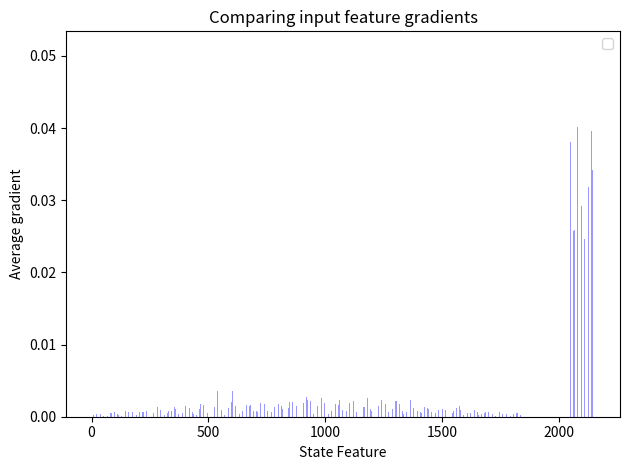

Here is the Python script that generated this plot:

"""
Bar chart demo with pairs of bars grouped for easy comparison.
"""
import numpy as np
import matplotlib.pyplot as plt

bar_width = 0.35

opacity = 0.4

grad = [5.03135307e-05, 6.47660927e-05, 7.41712574e-05, 1.29866705e-04,
        1.02054844e-04, 2.64636794e-04, 1.57075832e-04, 1.51829809e-04,
        2.21458045e-04, 1.87910948e-04, 3.28828028e-04, 1.52829947e-04,
        3.02913832e-04, 2.18498957e-04, 4.21374134e-04, 2.32467442e-04,
        2.37079454e-04, 3.01984837e-04, 2.75313214e-04, 4.48193343e-04,
        1.94639899e-04, 4.00465360e-04, 2.98457831e-04, 3.61855899e-04,
        3.26580164e-04, 4.85600234e-04, 3.86712200e-04, 4.90431441e-04,
        4.43076744e-04, 4.98622307e-04, 4.39870957e-04, 3.92978021e-04,
        3.37668956e-04, 2.37854052e-04, 5.52047975e-04, 3.06604197e-04,
        3.59102996e-04, 2.86201481e-04, 3.19773186e-04, 2.17580629e-04,
        2.87054747e-04, 2.46886077e-04, 4.14642447e-04, 2.42503214e-04,
        1.83485710e-04, 2.52723956e-04, 1.52301553e-04, 2.14733038e-04,
        1.23077625e-04, 1.34164875e-04, 1.71625899e-04, 1.45229569e-04,
        1.22944257e-04, 1.30843546e-04, 1.01989652e-04, 9.32480689e-05,
        5.51333433e-05, 5.81963795e-05, 0.00000000e+00, 0.00000000e+00,
        0.00000000e+00, 0.00000000e+00, 0.00000000e+00, 0.00000000e+00,
        6.75593910e-05, 1.44369405e-04, 1.02383230e-04, 2.37957036e-04,
        1.40205928e-04, 4.58294526e-04, 2.61517707e-04, 4.67745616e-04,
        3.58355785e-04, 4.10559122e-04, 4.62083146e-04, 3.24413792e-04,
        6.29544724e-04, 3.74127732e-04, 8.02120543e-04, 3.42638494e-04,
        3.74004070e-04, 4.61074989e-04, 3.71420698e-04, 5.43330389e-04,
        4.33768786e-04, 5.66513569e-04, 4.90500126e-04, 6.55008596e-04,
        5.63739042e-04, 6.71800342e-04, 5.44332142e-04, 8.21111782e-04,
        4.59162140e-04, 9.45865293e-04, 4.00425255e-04, 1.00537075e-03,
        3.53180396e-04, 8.11702397e-04, 6.55541953e-04, 4.77877562e-04,
        3.79227538e-04, 6.90260029e-04, 3.48250556e-04, 3.56996170e-04,
        2.60485016e-04, 4.34968242e-04, 4.00189019e-04, 3.79668199e-04,
        1.89426020e-04, 6.17814250e-04, 2.34497726e-04, 4.39678755e-04,
        1.53950255e-04, 2.56937463e-04, 1.38205141e-04, 1.75248482e-04,
        1.49486252e-04, 1.79760857e-04, 9.34284399e-05, 1.34238551e-04,
        5.96645186e-05, 8.56178158e-05, 0.00000000e+00, 0.00000000e+00,
        0.00000000e+00, 0.00000000e+00, 0.00000000e+00, 0.00000000e+00,
        1.27146908e-04, 1.64541154e-04, 3.06247326e-04, 2.10445010e-04,
        2.42330076e-04, 4.04501276e-04, 3.81989550e-04, 4.30057116e-04,
        3.11700453e-04, 4.08344960e-04, 4.24978673e-04, 4.32685745e-04,
        7.42457283e-04, 4.77686001e-04, 8.70647957e-04, 4.77994035e-04,
        6.80478581e-04, 7.52015912e-04, 5.03477408e-04, 8.95925157e-04,
        6.74088020e-04, 1.21017161e-03, 8.06834607e-04, 1.15295034e-03,
        8.07914243e-04, 8.51205084e-04, 7.01877114e-04, 1.04905001e-03,
        6.39547186e-04, 1.02469174e-03, 6.24740031e-04, 1.22068590e-03,
        7.03969214e-04, 1.03041518e-03, 7.04589125e-04, 7.60603871e-04,
        5.65064605e-04, 7.62628217e-04, 4.74902248e-04, 7.48403487e-04,
        4.29228181e-04, 7.38398114e-04, 5.46797994e-04, 8.17203720e-04,
        3.64310254e-04, 9.77156218e-04, 2.62053334e-04, 6.74248498e-04,
        3.00537533e-04, 4.14713519e-04, 2.92208802e-04, 3.59823141e-04,
        2.19263398e-04, 3.16277903e-04, 1.39482538e-04, 2.51938502e-04,
        1.05816594e-04, 1.40300850e-04, 0.00000000e+00, 0.00000000e+00,
        0.00000000e+00, 0.00000000e+00, 0.00000000e+00, 0.00000000e+00,
        1.76870904e-04, 1.85387951e-04, 2.03178162e-04, 2.07505494e-04,
        2.35257350e-04, 4.60588344e-04, 5.25613897e-04, 5.69058757e-04,
        6.04391855e-04, 5.08190249e-04, 6.54524658e-04, 4.05048544e-04,
        8.22554575e-04, 7.10587832e-04, 8.22079717e-04, 7.30847009e-04,
        8.18301516e-04, 8.90178664e-04, 6.53857889e-04, 8.32655409e-04,
        6.26342196e-04, 1.38662616e-03, 6.10829389e-04, 1.38156954e-03,
        7.18017574e-04, 1.00955740e-03, 6.75751478e-04, 1.14532048e-03,
        6.95948256e-04, 9.06250207e-04, 6.68062072e-04, 9.62254067e-04,
        7.52814638e-04, 8.81005777e-04, 8.04641692e-04, 7.13024288e-04,
        7.21930061e-04, 8.47788644e-04, 5.91257587e-04, 8.84943875e-04,
        5.55556791e-04, 7.01985671e-04, 7.34578934e-04, 7.64570024e-04,
        7.22207711e-04, 1.09695911e-03, 5.57372579e-04, 7.00710109e-04,
        3.58020712e-04, 4.60332085e-04, 2.70279095e-04, 4.09181608e-04,
        2.23304756e-04, 3.94911185e-04, 1.48557519e-04, 3.04167304e-04,
        1.19864475e-04, 2.13284467e-04, 0.00000000e+00, 0.00000000e+00,
        0.00000000e+00, 0.00000000e+00, 0.00000000e+00, 0.00000000e+00,
        1.87746322e-04, 4.23021585e-04, 2.19173206e-04, 6.13226322e-04,
        2.84782756e-04, 5.51123579e-04, 8.09735619e-04, 5.31791360e-04,
        7.72853964e-04, 5.42217807e-04, 7.76124594e-04, 6.92957430e-04,
        1.20501406e-03, 1.03137060e-03, 1.07473822e-03, 1.06844667e-03,
        1.37472595e-03, 1.03570835e-03, 1.45414378e-03, 1.12561544e-03,
        8.15764011e-04, 1.22239674e-03, 8.88336624e-04, 1.09324814e-03,
        1.06760033e-03, 1.03714946e-03, 1.36516464e-03, 1.36172294e-03,
        9.60530015e-04, 1.23618869e-03, 9.87548265e-04, 9.50988266e-04,
        1.41165883e-03, 1.04199024e-03, 1.00419822e-03, 1.31239498e-03,
        8.63622467e-04, 1.27277221e-03, 6.65976375e-04, 9.19346523e-04,
        8.03162809e-04, 8.08989396e-04, 5.82605717e-04, 6.38116326e-04,
        4.25278326e-04, 7.11003144e-04, 3.41587292e-04, 4.17383970e-04,
        4.97500645e-04, 3.99997691e-04, 2.97687628e-04, 3.63135798e-04,
        2.91615899e-04, 3.56109493e-04, 1.92085863e-04, 2.26779972e-04,
        1.98274429e-04, 2.03668416e-04, 0.00000000e+00, 0.00000000e+00,
        0.00000000e+00, 0.00000000e+00, 0.00000000e+00, 0.00000000e+00,
        2.48782744e-04, 4.16015100e-04, 2.88383657e-04, 5.58667642e-04,
        4.86027013e-04, 5.41660760e-04, 9.96394432e-04, 5.02507959e-04,
        9.83676524e-04, 7.52872205e-04, 8.01491376e-04, 1.13476079e-03,
        8.49804492e-04, 1.25076831e-03, 9.97579074e-04, 1.46384072e-03,
        1.58638705e-03, 1.25357439e-03, 2.07328005e-03, 1.06926169e-03,
        1.56916236e-03, 1.28765474e-03, 8.22862959e-04, 1.34505692e-03,
        9.61968151e-04, 1.28079753e-03, 2.13523000e-03, 1.56274403e-03,
        2.05023587e-03, 1.48872554e-03, 1.78867788e-03, 1.32719381e-03,
        2.55112816e-03, 1.30513113e-03, 1.90652965e-03, 1.29518809e-03,
        1.17780745e-03, 1.18251401e-03, 9.15121287e-04, 1.00571325e-03,
        7.68486992e-04, 9.10972245e-04, 5.88090101e-04, 7.22593046e-04,
        5.23750263e-04, 7.83839205e-04, 4.35344467e-04, 7.84131116e-04,
        5.99305087e-04, 6.99438853e-04, 4.13022441e-04, 5.54864411e-04,
        3.86881060e-04, 4.05746978e-04, 2.94382393e-04, 2.26678865e-04,
        1.93138942e-04, 1.88024220e-04, 0.00000000e+00, 0.00000000e+00,
        0.00000000e+00, 0.00000000e+00, 0.00000000e+00, 0.00000000e+00,
        3.40879109e-04, 3.40875878e-04, 5.27319673e-04, 4.07042855e-04,
        5.67755778e-04, 4.87496407e-04, 7.13964168e-04, 6.01344276e-04,
        1.41449797e-03, 5.75550133e-04, 1.79463788e-03, 8.09694873e-04,
        9.82184079e-04, 1.00938033e-03, 1.08834798e-03, 1.22058101e-03,
        1.19494682e-03, 1.34742970e-03, 1.44056883e-03, 1.29379390e-03,
        1.67719100e-03, 1.56302785e-03, 1.12072960e-03, 1.68760389e-03,
        1.11643202e-03, 1.72622444e-03, 2.13820301e-03, 1.84639101e-03,
        1.86390919e-03, 1.51229801e-03, 1.80202106e-03, 1.32601499e-03,
        2.01188587e-03, 1.28697138e-03, 1.45576929e-03, 1.19253632e-03,
        1.41916494e-03, 1.34064932e-03, 1.09169993e-03, 1.39557023e-03,
        1.05390232e-03, 1.17946730e-03, 8.92156269e-04, 1.03437586e-03,
        6.89459615e-04, 9.98309115e-04, 5.28350763e-04, 9.98561503e-04,
        6.41691498e-04, 7.28166080e-04, 4.81221068e-04, 5.80479333e-04,
        3.19924584e-04, 4.46868478e-04, 2.21501381e-04, 3.20088409e-04,
        2.16292668e-04, 2.04554468e-04, 0.00000000e+00, 0.00000000e+00,
        0.00000000e+00, 0.00000000e+00, 0.00000000e+00, 0.00000000e+00,
        4.10262990e-04, 2.93403573e-04, 4.39084455e-04, 3.71615752e-04,
        6.02238870e-04, 5.99314983e-04, 4.52016830e-04, 6.91578374e-04,
        8.21088615e-04, 8.48626369e-04, 8.38282984e-04, 8.08905519e-04,
        9.04202112e-04, 1.00500253e-03, 1.12447503e-03, 1.08659966e-03,
        1.53050362e-03, 1.24651939e-03, 1.73237990e-03, 1.12008327e-03,
        1.43293687e-03, 1.95412803e-03, 1.21839927e-03, 2.32763705e-03,
        1.21052342e-03, 3.25274002e-03, 2.04872712e-03, 3.26160388e-03,
        2.20382609e-03, 2.14949413e-03, 2.50702933e-03, 1.57533935e-03,
        2.70011066e-03, 1.32767705e-03, 1.70470739e-03, 1.41731312e-03,
        1.84507761e-03, 1.66721165e-03, 1.15526142e-03, 2.11269315e-03,
        1.40718184e-03, 1.93963188e-03, 1.21711532e-03, 1.34833599e-03,
        1.01395254e-03, 1.16918201e-03, 1.05889945e-03, 1.10137858e-03,
        5.55455568e-04, 1.03937637e-03, 4.56863752e-04, 7.78892427e-04,
        3.19517247e-04, 6.74771902e-04, 2.26903212e-04, 3.71234346e-04,
        2.23919749e-04, 2.44918949e-04, 0.00000000e+00, 0.00000000e+00,
        0.00000000e+00, 0.00000000e+00, 0.00000000e+00, 0.00000000e+00,
        6.30112248e-04, 3.57967830e-04, 5.15262771e-04, 5.27811120e-04,
        5.81051863e-04, 8.57045583e-04, 6.64927065e-04, 1.30528014e-03,
        1.11500302e-03, 1.43049157e-03, 1.02426449e-03, 1.42160826e-03,
        1.17276644e-03, 1.63288030e-03, 1.32038340e-03, 1.33269979e-03,
        2.07993342e-03, 1.60520012e-03, 2.54351110e-03, 1.40829233e-03,
        2.34663952e-03, 1.48366753e-03, 2.10347888e-03, 2.42486619e-03,
        1.94180000e-03, 3.55297630e-03, 1.46278669e-03, 3.52775375e-03,
        1.90135383e-03, 2.61961645e-03, 1.76024809e-03, 1.52892864e-03,
        2.08356092e-03, 1.45391596e-03, 2.07031774e-03, 1.40111300e-03,
        1.91269221e-03, 1.76040223e-03, 1.42289663e-03, 1.80115225e-03,
        1.43799337e-03, 2.14697351e-03, 8.70896911e-04, 1.84102333e-03,
        9.75241186e-04, 1.27751788e-03, 8.32326012e-04, 1.12333789e-03,
        9.06671630e-04, 1.23315549e-03, 6.29505841e-04, 7.92646606e-04,
        5.19612920e-04, 7.19043892e-04, 2.93828896e-04, 3.25741072e-04,
        3.36059165e-04, 2.53853446e-04, 0.00000000e+00, 0.00000000e+00,
        0.00000000e+00, 0.00000000e+00, 0.00000000e+00, 0.00000000e+00,
        8.02691502e-04, 4.80853138e-04, 4.93654981e-04, 7.38754228e-04,
        7.35654205e-04, 1.24311110e-03, 8.80705367e-04, 1.72570336e-03,
        1.27060816e-03, 1.56516535e-03, 1.26768928e-03, 1.79663743e-03,
        1.17113488e-03, 2.27199891e-03, 1.18809310e-03, 1.96466083e-03,
        1.57631002e-03, 1.98723911e-03, 1.69894099e-03, 1.75600464e-03,
        1.81003846e-03, 1.55648275e-03, 1.71308022e-03, 1.98751804e-03,
        2.02056020e-03, 3.33009590e-03, 1.65350235e-03, 3.51999141e-03,
        1.76619948e-03, 3.30290804e-03, 1.29645749e-03, 1.83827546e-03,
        1.29947031e-03, 1.90227688e-03, 1.54393748e-03, 1.48345728e-03,
        1.60853053e-03, 1.91534462e-03, 1.42426183e-03, 1.67599367e-03,
        1.41816039e-03, 1.84116245e-03, 8.95331032e-04, 1.33910298e-03,
        9.81022837e-04, 1.13097636e-03, 5.88617171e-04, 9.26145993e-04,
        8.97031103e-04, 8.42694542e-04, 7.80752220e-04, 6.39435835e-04,
        7.42342032e-04, 7.69744976e-04, 5.19182708e-04, 4.57418617e-04,
        3.84623767e-04, 3.42994899e-04, 0.00000000e+00, 0.00000000e+00,
        0.00000000e+00, 0.00000000e+00, 0.00000000e+00, 0.00000000e+00,
        8.49774980e-04, 3.98606091e-04, 6.41753140e-04, 8.27886921e-04,
        6.43338892e-04, 1.55585958e-03, 7.45841127e-04, 2.04410846e-03,
        1.18035008e-03, 1.68830447e-03, 1.30563136e-03, 1.36967062e-03,
        1.33050233e-03, 1.69648463e-03, 1.16829574e-03, 1.52228272e-03,
        1.83136668e-03, 1.67418423e-03, 1.94332364e-03, 1.67721766e-03,
        2.08442938e-03, 1.52148609e-03, 1.74255273e-03, 1.60071754e-03,
        1.76090293e-03, 2.37743300e-03, 1.76368270e-03, 2.24548648e-03,
        1.58837589e-03, 1.87540450e-03, 1.54116587e-03, 1.74731505e-03,
        1.73025473e-03, 2.00514495e-03, 1.39374752e-03, 2.31343089e-03,
        1.44266384e-03, 2.59494525e-03, 1.72895438e-03, 2.41068332e-03,
        1.59100175e-03, 1.90157769e-03, 9.05641762e-04, 1.37768011e-03,
        1.34232151e-03, 9.74689669e-04, 6.25865068e-04, 9.18759266e-04,
        7.15442176e-04, 8.61415465e-04, 6.38465630e-04, 7.27036444e-04,
        6.69515633e-04, 7.44187855e-04, 4.24784579e-04, 5.53932681e-04,
        3.12920602e-04, 3.30958021e-04, 0.00000000e+00, 0.00000000e+00,
        0.00000000e+00, 0.00000000e+00, 0.00000000e+00, 0.00000000e+00,
        1.03682338e-03, 4.64834768e-04, 8.49142729e-04, 9.68460576e-04,
        5.95188874e-04, 1.70931465e-03, 6.40155689e-04, 1.76811998e-03,
        1.23233371e-03, 1.19438535e-03, 1.51980377e-03, 1.01115287e-03,
        2.00121338e-03, 1.27396511e-03, 1.49579439e-03, 1.12473243e-03,
        1.64872897e-03, 2.02423404e-03, 2.17066170e-03, 1.94032688e-03,
        1.96931255e-03, 2.63894373e-03, 1.57928676e-03, 2.50943680e-03,
        2.04844214e-03, 1.85840600e-03, 1.71413971e-03, 1.77928549e-03,
        1.65109639e-03, 2.09380896e-03, 1.84223661e-03, 2.06734077e-03,
        1.81476795e-03, 1.95194350e-03, 1.79320050e-03, 1.81869359e-03,
        1.71672821e-03, 2.04923074e-03, 1.94151839e-03, 1.99937471e-03,
        1.46916742e-03, 1.47537049e-03, 1.07864046e-03, 1.33998040e-03,
        9.52083617e-04, 1.23740442e-03, 1.09525362e-03, 1.18736585e-03,
        9.33790114e-04, 8.17675958e-04, 6.35594886e-04, 7.89428886e-04,
        5.93897013e-04, 8.23100097e-04, 3.96871532e-04, 4.69161605e-04,
        3.48095811e-04, 3.63125058e-04, 0.00000000e+00, 0.00000000e+00,
        0.00000000e+00, 0.00000000e+00, 0.00000000e+00, 0.00000000e+00,
        1.04298256e-03, 4.26948449e-04, 6.16882753e-04, 7.39939045e-04,
        5.68518823e-04, 1.07199803e-03, 6.86718326e-04, 1.14039553e-03,
        2.03165994e-03, 8.68307950e-04, 1.84303394e-03, 1.00140343e-03,
        2.17530970e-03, 1.33042561e-03, 1.94622029e-03, 1.34355680e-03,
        2.16800603e-03, 1.97287346e-03, 2.16055312e-03, 2.08552345e-03,
        1.60103186e-03, 2.56779371e-03, 1.51972356e-03, 2.45025870e-03,
        1.56596256e-03, 1.78964832e-03, 1.73293822e-03, 1.75335549e-03,
        2.11980217e-03, 2.03745067e-03, 1.86906289e-03, 1.41490356e-03,
        1.75124861e-03, 1.81022682e-03, 1.66561746e-03, 1.80279161e-03,
        1.51264307e-03, 1.75281463e-03, 1.29831687e-03, 1.73690915e-03,
        1.14445039e-03, 1.66044338e-03, 9.94679751e-04, 1.35486433e-03,
        1.10155658e-03, 1.50976237e-03, 7.30339438e-04, 1.02848897e-03,
        8.33492959e-04, 1.04271446e-03, 9.17366706e-04, 8.49985692e-04,
        6.13056414e-04, 9.07115347e-04, 3.91135574e-04, 4.32877627e-04,
        3.74054944e-04, 3.37669946e-04, 0.00000000e+00, 0.00000000e+00,
        0.00000000e+00, 0.00000000e+00, 0.00000000e+00, 0.00000000e+00,
        9.13547759e-04, 4.67611942e-04, 7.21284363e-04, 5.34574734e-04,
        6.27056521e-04, 7.07590429e-04, 7.41361000e-04, 8.60523491e-04,
        2.04248726e-03, 1.10920577e-03, 1.90178212e-03, 1.15895725e-03,
        2.47768546e-03, 1.59495731e-03, 2.25936854e-03, 1.98148889e-03,
        1.82696781e-03, 2.45580263e-03, 2.00407510e-03, 2.32315180e-03,
        1.71023409e-03, 2.11217999e-03, 1.41698087e-03, 2.11346429e-03,
        1.63393002e-03, 1.79193553e-03, 1.61750545e-03, 1.66053267e-03,
        2.05520634e-03, 2.12009414e-03, 1.76785700e-03, 2.65918113e-03,
        1.80916581e-03, 1.91587035e-03, 2.07504770e-03, 2.11189385e-03,
        1.95502769e-03, 2.10789521e-03, 1.31548813e-03, 1.64647878e-03,
        1.20734971e-03, 1.55498635e-03, 1.36682473e-03, 1.35804340e-03,
        1.38645316e-03, 1.44547538e-03, 9.78435739e-04, 1.48732949e-03,
        7.44390709e-04, 8.86210590e-04, 5.84626920e-04, 1.06535514e-03,
        6.07390422e-04, 9.43918596e-04, 4.29434556e-04, 4.71119827e-04,
        3.13764496e-04, 2.74696067e-04, 0.00000000e+00, 0.00000000e+00,
        0.00000000e+00, 0.00000000e+00, 0.00000000e+00, 0.00000000e+00,
        7.21480406e-04, 3.98542907e-04, 4.74829169e-04, 5.74197213e-04,
        7.15325994e-04, 7.11926492e-04, 7.21231569e-04, 1.00438693e-03,
        2.10946985e-03, 1.42815593e-03, 1.81843841e-03, 1.95725402e-03,
        2.11224379e-03, 1.57194550e-03, 2.60643987e-03, 1.84113963e-03,
        1.53661135e-03, 2.33868416e-03, 2.02939473e-03, 2.70776195e-03,
        1.87796261e-03, 1.95100659e-03, 1.39533158e-03, 1.73350342e-03,
        2.70088948e-03, 1.94250792e-03, 2.28078058e-03, 2.13183742e-03,
        2.28179246e-03, 1.91636931e-03, 1.90568052e-03, 2.13235314e-03,
        1.61269098e-03, 1.73514441e-03, 1.60796626e-03, 1.72399741e-03,
        2.20867689e-03, 1.97372260e-03, 2.45807879e-03, 1.97777455e-03,
        2.09795125e-03, 2.20317510e-03, 1.64515851e-03, 1.51174935e-03,
        1.45767536e-03, 1.47391378e-03, 9.06080357e-04, 2.04071449e-03,
        1.09506643e-03, 1.35932059e-03, 5.44603216e-04, 1.61626481e-03,
        7.40800053e-04, 1.43805100e-03, 4.24691360e-04, 6.36584708e-04,
        3.32894269e-04, 2.78260937e-04, 0.00000000e+00, 0.00000000e+00,
        0.00000000e+00, 0.00000000e+00, 0.00000000e+00, 0.00000000e+00,
        4.99720860e-04, 3.69626883e-04, 5.02292183e-04, 6.94293121e-04,
        6.95989700e-04, 1.12591439e-03, 6.13236974e-04, 1.45086576e-03,
        2.26228661e-03, 1.57879794e-03, 1.90715259e-03, 1.51773950e-03,
        1.82003528e-03, 1.79592706e-03, 2.43515172e-03, 2.76636076e-03,
        1.38534594e-03, 2.79182452e-03, 1.60244468e-03, 3.12378234e-03,
        1.83052302e-03, 2.72432691e-03, 1.54143421e-03, 2.52838037e-03,
        2.57119117e-03, 2.59229192e-03, 2.25472730e-03, 2.54183193e-03,
        1.84245792e-03, 1.66868116e-03, 2.19236012e-03, 2.45180959e-03,
        2.29574949e-03, 1.71593635e-03, 2.42832000e-03, 1.87534618e-03,
        2.13702396e-03, 1.85198011e-03, 2.12667626e-03, 1.32152915e-03,
        1.78882165e-03, 1.76528213e-03, 1.74202200e-03, 1.49477844e-03,
        1.56776840e-03, 1.48272584e-03, 1.38073333e-03, 1.56689633e-03,
        1.43839070e-03, 1.68412307e-03, 9.38218553e-04, 2.20580446e-03,
        7.30038155e-04, 1.78011518e-03, 4.44290461e-04, 6.43310603e-04,
        3.68234323e-04, 3.00806481e-04, 0.00000000e+00, 0.00000000e+00,
        0.00000000e+00, 0.00000000e+00, 0.00000000e+00, 0.00000000e+00,
        4.80157993e-04, 2.85784743e-04, 5.42087539e-04, 7.52347521e-04,
        5.86345734e-04, 1.34837558e-03, 6.31034316e-04, 1.61380356e-03,
        1.68512831e-03, 1.69605226e-03, 1.50391634e-03, 1.53025938e-03,
        1.36142061e-03, 1.67548133e-03, 1.80708885e-03, 2.47022859e-03,
        1.45811262e-03, 2.93865008e-03, 1.65220606e-03, 2.64626765e-03,
        1.78603979e-03, 2.20112130e-03, 1.92679814e-03, 1.88413390e-03,
        3.13162967e-03, 2.48024776e-03, 2.70177308e-03, 1.96615513e-03,
        2.91988649e-03, 1.79248955e-03, 2.65541952e-03, 2.31432286e-03,
        2.59809848e-03, 1.64981850e-03, 2.68199551e-03, 1.66824751e-03,
        1.80078286e-03, 2.29901937e-03, 1.35438878e-03, 1.59612822e-03,
        1.33703055e-03, 1.93122472e-03, 1.44752767e-03, 1.41032191e-03,
        1.61766587e-03, 1.24504277e-03, 8.20158049e-04, 2.09620036e-03,
        1.28070044e-03, 1.77868374e-03, 9.87899140e-04, 2.07889546e-03,
        7.45295256e-04, 1.33418979e-03, 4.22144454e-04, 3.48575850e-04,
        4.06705542e-04, 2.74059741e-04, 0.00000000e+00, 0.00000000e+00,
        0.00000000e+00, 0.00000000e+00, 0.00000000e+00, 0.00000000e+00,
        4.74780158e-04, 4.52242995e-04, 4.34534508e-04, 7.90328952e-04,
        6.27105823e-04, 1.12609356e-03, 6.20226027e-04, 1.10645813e-03,
        1.14080135e-03, 1.40323257e-03, 1.39196904e-03, 1.62178359e-03,
        1.37701503e-03, 2.38039740e-03, 1.56071864e-03, 1.82388700e-03,
        1.95363001e-03, 2.45400821e-03, 2.21973052e-03, 2.32255086e-03,
        2.11875793e-03, 2.16963817e-03, 1.99251575e-03, 1.97490677e-03,
        2.21061404e-03, 2.41824100e-03, 1.88298582e-03, 2.08417559e-03,
        2.57193972e-03, 1.99453719e-03, 2.81669665e-03, 1.79484801e-03,
        3.10560130e-03, 2.15116492e-03, 3.71906115e-03, 2.20502191e-03,
        2.91829812e-03, 2.56099273e-03, 1.47608446e-03, 1.84295443e-03,
        1.20555854e-03, 1.41274813e-03, 9.43653809e-04, 1.36096007e-03,
        1.42936583e-03, 1.16042828e-03, 5.86982700e-04, 1.49758963e-03,
        6.10010058e-04, 1.59261166e-03, 9.83126462e-04, 1.47415302e-03,
        5.63128327e-04, 1.08320103e-03, 6.48899586e-04, 5.38844848e-04,
        4.49561601e-04, 5.09075122e-04, 0.00000000e+00, 0.00000000e+00,
        0.00000000e+00, 0.00000000e+00, 0.00000000e+00, 0.00000000e+00,
        4.15797374e-04, 3.69165762e-04, 4.46194055e-04, 6.51876500e-04,
        8.28366145e-04, 1.04584335e-03, 6.37191348e-04, 9.46864311e-04,
        1.20117411e-03, 1.41350087e-03, 1.35552813e-03, 2.27206061e-03,
        1.35729485e-03, 3.33240512e-03, 1.37745892e-03, 2.58255517e-03,
        1.33141305e-03, 2.93687941e-03, 1.75429694e-03, 2.74157710e-03,
        1.83497171e-03, 2.44742935e-03, 1.91723614e-03, 2.02827202e-03,
        2.05810601e-03, 2.50782445e-03, 2.06326297e-03, 1.98567542e-03,
        2.14099325e-03, 2.61330861e-03, 1.81947183e-03, 2.30111252e-03,
        2.22519576e-03, 2.35922006e-03, 2.28630542e-03, 1.90609682e-03,
        2.89341342e-03, 2.44380557e-03, 2.25180271e-03, 1.47687562e-03,
        1.41571858e-03, 2.20698421e-03, 1.08490733e-03, 2.17328849e-03,
        1.19125529e-03, 2.24846834e-03, 7.36070797e-04, 1.12034020e-03,
        7.93971412e-04, 1.57419243e-03, 9.36600263e-04, 1.09890581e-03,
        6.21798856e-04, 9.10829811e-04, 6.14179298e-04, 6.19661063e-04,
        4.45888756e-04, 4.85241297e-04, 0.00000000e+00, 0.00000000e+00,
        0.00000000e+00, 0.00000000e+00, 0.00000000e+00, 0.00000000e+00,
        4.24528989e-04, 4.46503196e-04, 4.86024743e-04, 6.72712573e-04,
        6.62692066e-04, 8.27038137e-04, 6.29583141e-04, 1.04277639e-03,
        9.87791922e-04, 1.35417760e-03, 1.36059325e-03, 1.84048212e-03,
        1.47163880e-03, 3.23602697e-03, 1.43641687e-03, 3.25163477e-03,
        1.21964142e-03, 2.92086601e-03, 1.64599984e-03, 2.68441509e-03,
        1.84283522e-03, 2.39031133e-03, 1.96112646e-03, 1.97173376e-03,
        1.86433853e-03, 2.31906772e-03, 2.29246868e-03, 1.87775935e-03,
        1.96694629e-03, 2.51972978e-03, 2.06170371e-03, 2.17046845e-03,
        1.90687086e-03, 1.81726611e-03, 1.66699954e-03, 1.97840622e-03,
        2.24428670e-03, 2.11968995e-03, 2.55534681e-03, 2.03343458e-03,
        1.62203144e-03, 1.30836247e-03, 1.80350605e-03, 1.57776300e-03,
        1.06184557e-03, 1.34967978e-03, 1.26856368e-03, 9.71821020e-04,
        1.28578674e-03, 6.87674561e-04, 5.24267496e-04, 9.13764874e-04,
        4.42989287e-04, 9.30781825e-04, 5.34096267e-04, 6.19870087e-04,
        5.31509693e-04, 5.82834473e-04, 0.00000000e+00, 0.00000000e+00,
        0.00000000e+00, 0.00000000e+00, 0.00000000e+00, 0.00000000e+00,
        4.10441571e-04, 3.40339786e-04, 4.52026085e-04, 5.74695179e-04,
        5.80270949e-04, 7.85014417e-04, 6.62881474e-04, 1.03428133e-03,
        1.03972328e-03, 1.50178687e-03, 1.34983810e-03, 1.54483330e-03,
        1.80514634e-03, 2.20515556e-03, 1.81491708e-03, 1.82609318e-03,
        1.91494124e-03, 1.66471524e-03, 2.12977221e-03, 1.90505211e-03,
        2.31241062e-03, 2.20668945e-03, 2.09964719e-03, 1.64691440e-03,
        1.76201051e-03, 2.14641890e-03, 1.51157938e-03, 1.48524088e-03,
        1.39729329e-03, 2.40089651e-03, 1.41349016e-03, 2.69033783e-03,
        1.55718345e-03, 1.84883596e-03, 1.39708456e-03, 2.03718222e-03,
        2.12451164e-03, 1.69674854e-03, 1.78627553e-03, 2.04977253e-03,
        1.12447911e-03, 1.46025617e-03, 1.49283104e-03, 1.16145355e-03,
        9.15109529e-04, 1.22267427e-03, 1.36267906e-03, 1.10180560e-03,
        1.70921232e-03, 7.06166786e-04, 4.20098979e-04, 7.93086307e-04,
        4.43711469e-04, 8.12612299e-04, 4.97399422e-04, 4.06611245e-04,
        4.23663761e-04, 3.72793467e-04, 0.00000000e+00, 0.00000000e+00,
        0.00000000e+00, 0.00000000e+00, 0.00000000e+00, 0.00000000e+00,
        4.20847762e-04, 3.35331511e-04, 3.72818875e-04, 5.85933623e-04,
        5.91229938e-04, 6.81128935e-04, 7.61322153e-04, 1.00801676e-03,
        1.32930558e-03, 1.30578503e-03, 1.24876027e-03, 1.00188702e-03,
        1.52048096e-03, 1.28491526e-03, 1.72865472e-03, 1.58988417e-03,
        1.27502263e-03, 1.94192212e-03, 1.32012507e-03, 2.24970165e-03,
        1.92258344e-03, 2.36259983e-03, 1.35090912e-03, 1.47991895e-03,
        1.79673056e-03, 1.77866872e-03, 1.37101696e-03, 1.39811996e-03,
        1.39343238e-03, 1.46688777e-03, 9.03679524e-04, 1.28646917e-03,
        9.92489862e-04, 1.69403246e-03, 1.16449513e-03, 1.71656976e-03,
        1.28657720e-03, 1.79075461e-03, 1.22992590e-03, 1.18780311e-03,
        9.38303419e-04, 1.24742661e-03, 1.12868950e-03, 1.14203349e-03,
        1.14386959e-03, 1.21666596e-03, 7.28917890e-04, 1.21272542e-03,
        7.06630002e-04, 8.43253627e-04, 5.11921593e-04, 8.02493305e-04,
        6.51896873e-04, 6.99682860e-04, 3.34810902e-04, 4.07803745e-04,
        2.79747124e-04, 2.83047062e-04, 0.00000000e+00, 0.00000000e+00,
        0.00000000e+00, 0.00000000e+00, 0.00000000e+00, 0.00000000e+00,
        6.26515364e-04, 3.35879158e-04, 5.86182752e-04, 7.25031539e-04,
        4.67270729e-04, 7.51023064e-04, 6.76647585e-04, 9.44674015e-04,
        1.02535007e-03, 1.09005650e-03, 9.75125702e-04, 9.02077241e-04,
        1.33241189e-03, 1.08962203e-03, 1.44110643e-03, 1.21954107e-03,
        1.16164342e-03, 1.37980783e-03, 1.48624426e-03, 1.83223851e-03,
        1.85315241e-03, 1.90289819e-03, 1.48874032e-03, 1.69703690e-03,
        2.23282003e-03, 2.33744946e-03, 1.40160206e-03, 1.74325146e-03,
        1.26149831e-03, 1.12856482e-03, 1.22570561e-03, 1.49397156e-03,
        1.26164570e-03, 2.27931631e-03, 1.07666373e-03, 1.91969238e-03,
        1.32718740e-03, 1.86988339e-03, 1.33831543e-03, 1.27605314e-03,
        1.09886739e-03, 1.33492646e-03, 9.55197320e-04, 8.52898171e-04,
        1.14335865e-03, 1.02500687e-03, 6.39182283e-04, 6.63545099e-04,
        9.15586599e-04, 1.09463849e-03, 6.26512687e-04, 7.11728004e-04,
        6.87959720e-04, 6.13877259e-04, 2.98976724e-04, 2.66791001e-04,
        2.93584832e-04, 2.47228600e-04, 0.00000000e+00, 0.00000000e+00,
        0.00000000e+00, 0.00000000e+00, 0.00000000e+00, 0.00000000e+00,
        5.64604648e-04, 6.15129364e-04, 5.66910661e-04, 8.43326095e-04,
        4.73219057e-04, 5.06636163e-04, 5.76009741e-04, 5.54328784e-04,
        8.41081550e-04, 9.52809176e-04, 1.06673746e-03, 7.62758253e-04,
        1.06286514e-03, 9.46350745e-04, 1.02952356e-03, 6.54678384e-04,
        9.93858557e-04, 1.12460309e-03, 1.42960157e-03, 2.04785168e-03,
        1.38077047e-03, 2.22954038e-03, 1.21515465e-03, 1.83698372e-03,
        1.49404677e-03, 1.93136767e-03, 1.09151355e-03, 1.36524742e-03,
        9.91550507e-04, 1.11417961e-03, 1.08401512e-03, 1.47080712e-03,
        8.20881338e-04, 2.31860671e-03, 1.04054657e-03, 2.20134435e-03,
        1.08329125e-03, 1.72625179e-03, 1.72258657e-03, 1.05228147e-03,
        1.17928849e-03, 1.30746502e-03, 8.22711212e-04, 8.86140042e-04,
        7.75359222e-04, 9.92568326e-04, 7.26502098e-04, 9.87300067e-04,
        5.97769336e-04, 8.42758396e-04, 4.15406423e-04, 4.86344070e-04,
        5.69785130e-04, 4.54261375e-04, 2.72684090e-04, 2.54202081e-04,
        2.98128027e-04, 2.63275550e-04, 0.00000000e+00, 0.00000000e+00,
        0.00000000e+00, 0.00000000e+00, 0.00000000e+00, 0.00000000e+00,
        4.64923447e-04, 5.21911599e-04, 4.85709810e-04, 4.81582945e-04,
        3.73635819e-04, 5.01166098e-04, 3.96532996e-04, 5.45379065e-04,
        5.66373987e-04, 5.14592917e-04, 7.94527528e-04, 4.76322428e-04,
        8.95796518e-04, 7.90447171e-04, 6.33824908e-04, 7.54760404e-04,
        1.00543303e-03, 1.07654324e-03, 9.43340245e-04, 1.34132570e-03,
        1.00142183e-03, 1.60525460e-03, 6.48074318e-04, 1.50510168e-03,
        1.25218648e-03, 1.86655077e-03, 1.19081384e-03, 1.56895909e-03,
        1.06196175e-03, 1.09279121e-03, 8.22970469e-04, 1.93917111e-03,
        8.05908639e-04, 1.55718264e-03, 8.89541523e-04, 1.21438084e-03,
        7.04952283e-04, 1.17240485e-03, 1.16254983e-03, 1.48627453e-03,
        9.12996940e-04, 1.11702993e-03, 8.50304903e-04, 8.75164580e-04,
        8.07342818e-04, 8.45365808e-04, 4.13953763e-04, 6.89310604e-04,
        4.38752642e-04, 5.86765236e-04, 5.31462603e-04, 3.79052974e-04,
        5.52178884e-04, 4.13333531e-04, 2.04693482e-04, 2.44602561e-04,
        2.41892601e-04, 2.02085983e-04, 0.00000000e+00, 0.00000000e+00,
        0.00000000e+00, 0.00000000e+00, 0.00000000e+00, 0.00000000e+00,
        3.18849605e-04, 2.40457841e-04, 2.59353255e-04, 3.08560149e-04,
        3.86830041e-04, 3.31649644e-04, 3.48233327e-04, 3.87313659e-04,
        4.26040322e-04, 5.08748461e-04, 4.94005508e-04, 4.54747642e-04,
        6.24137523e-04, 6.73322706e-04, 6.84457074e-04, 7.94075371e-04,
        5.68874413e-04, 7.15785602e-04, 6.19527767e-04, 7.11243192e-04,
        5.26169548e-04, 8.60532047e-04, 5.02170413e-04, 8.15070060e-04,
        1.02111266e-03, 1.12649775e-03, 7.66465499e-04, 1.19448209e-03,
        7.28828716e-04, 7.97684654e-04, 7.14653987e-04, 7.91337865e-04,
        7.04548496e-04, 1.01401645e-03, 8.24974268e-04, 8.37955740e-04,
        8.95078701e-04, 7.93028623e-04, 6.49035908e-04, 9.66445194e-04,
        5.16949396e-04, 9.59539670e-04, 5.20146510e-04, 8.48801632e-04,
        6.40263839e-04, 5.66843722e-04, 3.02379543e-04, 4.77760390e-04,
        9.32994299e-04, 4.04373743e-04, 7.16981245e-04, 2.69681768e-04,
        6.01878797e-04, 3.44639877e-04, 2.80322682e-04, 2.92008743e-04,
        2.29033642e-04, 1.49759668e-04, 0.00000000e+00, 0.00000000e+00,
        0.00000000e+00, 0.00000000e+00, 0.00000000e+00, 0.00000000e+00,
        2.00161419e-04, 3.10148054e-04, 1.83161159e-04, 2.38160617e-04,
        4.01733676e-04, 3.12306831e-04, 3.16727266e-04, 3.30033101e-04,
        6.41921535e-04, 3.81505961e-04, 5.89254545e-04, 3.94276896e-04,
        4.54375724e-04, 6.48428570e-04, 6.54856674e-04, 7.20972428e-04,
        4.92322259e-04, 5.60613407e-04, 5.66432602e-04, 6.91082212e-04,
        3.75867909e-04, 6.63570303e-04, 5.90709154e-04, 7.12888665e-04,
        7.60561030e-04, 8.87047208e-04, 4.84322460e-04, 7.66788842e-04,
        4.80267161e-04, 7.20178010e-04, 5.60764456e-04, 5.95911988e-04,
        5.24871924e-04, 9.19225917e-04, 4.72839980e-04, 6.00708532e-04,
        7.30020984e-04, 5.86761802e-04, 4.91217419e-04, 5.73544821e-04,
        5.27273980e-04, 9.11415613e-04, 5.09726931e-04, 8.24354764e-04,
        4.52787412e-04, 6.71018206e-04, 3.68869136e-04, 3.97591386e-04,
        7.37941999e-04, 4.86619567e-04, 4.56293550e-04, 2.57435429e-04,
        4.23210004e-04, 2.57288688e-04, 1.70669460e-04, 2.00917551e-04,
        1.50648979e-04, 1.67720209e-04, 0.00000000e+00, 0.00000000e+00,
        0.00000000e+00, 0.00000000e+00, 0.00000000e+00, 0.00000000e+00,
        1.28140484e-04, 1.25992388e-04, 1.76125963e-04, 9.34097188e-05,
        2.48717901e-04, 1.76879752e-04, 2.84519658e-04, 1.75472043e-04,
        5.35255356e-04, 2.68857548e-04, 6.77671225e-04, 2.70990597e-04,
        4.48811857e-04, 4.73076274e-04, 6.16470468e-04, 5.13449544e-04,
        5.85777801e-04, 4.26349347e-04, 6.19244645e-04, 5.23027149e-04,
        5.58456697e-04, 4.58712981e-04, 5.35396277e-04, 5.34565595e-04,
        6.03233872e-04, 5.01633564e-04, 5.08866331e-04, 5.43939415e-04,
        4.36240400e-04, 4.27044550e-04, 5.21302107e-04, 4.41197772e-04,
        4.96607739e-04, 5.18009765e-04, 5.28400065e-04, 3.83773091e-04,
        4.60316747e-04, 4.09546949e-04, 4.56246315e-04, 3.80340411e-04,
        4.04269114e-04, 3.80138226e-04, 3.56831762e-04, 3.93004826e-04,
        4.71015286e-04, 4.09136264e-04, 3.09493684e-04, 3.52483097e-04,
        3.86966392e-04, 3.79313540e-04, 2.53516599e-04, 2.76348263e-04,
        1.82530348e-04, 2.96325597e-04, 1.12440743e-04, 2.29933852e-04,
        1.08673274e-04, 5.48738935e-05, 0.00000000e+00, 0.00000000e+00,
        0.00000000e+00, 0.00000000e+00, 0.00000000e+00, 0.00000000e+00,
        5.56872728e-05, 8.79947256e-05, 8.90687734e-05, 9.93811991e-05,
        1.27934371e-04, 1.55327332e-04, 2.19978407e-04, 2.02227166e-04,
        3.66088178e-04, 2.06495533e-04, 4.22476383e-04, 2.74394202e-04,
        2.86669791e-04, 2.16061890e-04, 3.39601131e-04, 2.33761719e-04,
        4.31366876e-04, 2.64898583e-04, 4.20273776e-04, 4.28526982e-04,
        3.71567789e-04, 5.05366479e-04, 4.52399981e-04, 6.69057597e-04,
        5.11196791e-04, 5.03765536e-04, 3.64701409e-04, 4.54320718e-04,
        3.19112791e-04, 5.73070545e-04, 4.68594139e-04, 4.91440820e-04,
        3.36798141e-04, 3.67825356e-04, 2.97003833e-04, 3.30833049e-04,
        3.26883339e-04, 4.00174642e-04, 3.74360010e-04, 3.57511104e-04,
        3.67782282e-04, 4.40673262e-04, 3.14469420e-04, 3.97765165e-04,
        2.67906231e-04, 3.48931528e-04, 3.34199343e-04, 2.59421853e-04,
        2.31831102e-04, 1.89110215e-04, 2.19732014e-04, 1.58405688e-04,
        2.01314018e-04, 1.64816287e-04, 2.24505391e-04, 1.82526637e-04,
        1.49206302e-04, 8.45676113e-05, 0.00000000e+00, 0.00000000e+00,
        0.00000000e+00, 0.00000000e+00, 0.00000000e+00, 0.00000000e+00,
        0.00000000e+00, 0.00000000e+00, 0.00000000e+00, 0.00000000e+00,
        0.00000000e+00, 0.00000000e+00, 0.00000000e+00, 0.00000000e+00,
        0.00000000e+00, 0.00000000e+00, 0.00000000e+00, 0.00000000e+00,
        0.00000000e+00, 0.00000000e+00, 0.00000000e+00, 0.00000000e+00,
        0.00000000e+00, 0.00000000e+00, 0.00000000e+00, 0.00000000e+00,
        0.00000000e+00, 0.00000000e+00, 0.00000000e+00, 0.00000000e+00,
        0.00000000e+00, 0.00000000e+00, 0.00000000e+00, 0.00000000e+00,
        0.00000000e+00, 0.00000000e+00, 0.00000000e+00, 0.00000000e+00,
        0.00000000e+00, 0.00000000e+00, 0.00000000e+00, 0.00000000e+00,
        0.00000000e+00, 0.00000000e+00, 0.00000000e+00, 0.00000000e+00,
        0.00000000e+00, 0.00000000e+00, 0.00000000e+00, 0.00000000e+00,
        0.00000000e+00, 0.00000000e+00, 0.00000000e+00, 0.00000000e+00,
        0.00000000e+00, 0.00000000e+00, 0.00000000e+00, 0.00000000e+00,
        0.00000000e+00, 0.00000000e+00, 0.00000000e+00, 0.00000000e+00,
        0.00000000e+00, 0.00000000e+00, 0.00000000e+00, 0.00000000e+00,
        0.00000000e+00, 0.00000000e+00, 0.00000000e+00, 0.00000000e+00,
        0.00000000e+00, 0.00000000e+00, 0.00000000e+00, 0.00000000e+00,
        0.00000000e+00, 0.00000000e+00, 0.00000000e+00, 0.00000000e+00,
        0.00000000e+00, 0.00000000e+00, 0.00000000e+00, 0.00000000e+00,
        0.00000000e+00, 0.00000000e+00, 0.00000000e+00, 0.00000000e+00,
        0.00000000e+00, 0.00000000e+00, 0.00000000e+00, 0.00000000e+00,
        0.00000000e+00, 0.00000000e+00, 0.00000000e+00, 0.00000000e+00,
        0.00000000e+00, 0.00000000e+00, 0.00000000e+00, 0.00000000e+00,
        0.00000000e+00, 0.00000000e+00, 0.00000000e+00, 0.00000000e+00,
        0.00000000e+00, 0.00000000e+00, 0.00000000e+00, 0.00000000e+00,
        0.00000000e+00, 0.00000000e+00, 0.00000000e+00, 0.00000000e+00,
        0.00000000e+00, 0.00000000e+00, 0.00000000e+00, 0.00000000e+00,
        0.00000000e+00, 0.00000000e+00, 0.00000000e+00, 0.00000000e+00,
        0.00000000e+00, 0.00000000e+00, 0.00000000e+00, 0.00000000e+00,
        0.00000000e+00, 0.00000000e+00, 0.00000000e+00, 0.00000000e+00,
        0.00000000e+00, 0.00000000e+00, 0.00000000e+00, 0.00000000e+00,
        0.00000000e+00, 0.00000000e+00, 0.00000000e+00, 0.00000000e+00,
        0.00000000e+00, 0.00000000e+00, 0.00000000e+00, 0.00000000e+00,
        0.00000000e+00, 0.00000000e+00, 0.00000000e+00, 0.00000000e+00,
        0.00000000e+00, 0.00000000e+00, 0.00000000e+00, 0.00000000e+00,
        0.00000000e+00, 0.00000000e+00, 0.00000000e+00, 0.00000000e+00,
        0.00000000e+00, 0.00000000e+00, 0.00000000e+00, 0.00000000e+00,
        0.00000000e+00, 0.00000000e+00, 0.00000000e+00, 0.00000000e+00,
        0.00000000e+00, 0.00000000e+00, 0.00000000e+00, 0.00000000e+00,
        0.00000000e+00, 0.00000000e+00, 0.00000000e+00, 0.00000000e+00,
        0.00000000e+00, 0.00000000e+00, 0.00000000e+00, 0.00000000e+00,
        0.00000000e+00, 0.00000000e+00, 0.00000000e+00, 0.00000000e+00,
        0.00000000e+00, 0.00000000e+00, 0.00000000e+00, 0.00000000e+00,
        0.00000000e+00, 0.00000000e+00, 0.00000000e+00, 0.00000000e+00,
        0.00000000e+00, 0.00000000e+00, 0.00000000e+00, 0.00000000e+00,
        0.00000000e+00, 0.00000000e+00, 0.00000000e+00, 0.00000000e+00,
        0.00000000e+00, 0.00000000e+00, 0.00000000e+00, 0.00000000e+00,
        0.00000000e+00, 0.00000000e+00, 0.00000000e+00, 0.00000000e+00,
        5.08697331e-02, 3.33006084e-02, 3.80578861e-02, 2.21516155e-02,
        2.02287100e-02, 2.27992591e-02, 2.79543307e-02, 2.60015391e-02,
        2.42563188e-02, 3.30647416e-02, 3.16791385e-02, 3.32784355e-02,
        2.69700289e-02, 2.84215827e-02, 2.24800743e-02, 2.58080587e-02,
        3.91986668e-02, 2.14702282e-02, 3.24738510e-02, 2.58763712e-02,
        2.24851985e-02, 3.69924083e-02, 2.51035169e-02, 3.50552127e-02,
        2.02735495e-02, 3.50678377e-02, 3.29075269e-02, 2.48017833e-02,
        2.95077283e-02, 3.78944166e-02, 3.99200097e-02, 2.92163100e-02,
        4.00952771e-02, 2.46989671e-02, 4.45541367e-02, 2.47762948e-02,
        4.53189947e-02, 2.20358055e-02, 4.65754904e-02, 2.49569528e-02,
        2.28354260e-02, 2.38437001e-02, 2.63277590e-02, 3.19000483e-02,
        2.58725099e-02, 3.26291658e-02, 3.67784686e-02, 2.41284836e-02,
        2.37619970e-02, 2.92246528e-02, 2.80175973e-02, 3.60741653e-02,
        3.05206627e-02, 2.60130260e-02, 2.89304033e-02, 4.53053825e-02,
        2.84097493e-02, 3.59801166e-02, 3.23485471e-02, 1.98648293e-02,
        2.81867478e-02, 2.19854247e-02, 2.45754141e-02, 3.03696301e-02,
        3.12082358e-02, 2.53562927e-02, 2.68612187e-02, 3.45979743e-02,
        2.50939950e-02, 2.62531862e-02, 2.37656310e-02, 2.97414381e-02,
        2.20447816e-02, 2.64522061e-02, 2.93676443e-02, 3.81358005e-02,
        2.28115544e-02, 2.06887834e-02, 2.26428397e-02, 3.18450443e-02,
        3.27091515e-02, 3.31611820e-02, 2.61674598e-02, 3.68155539e-02,
        3.69948372e-02, 2.96520088e-02, 2.20241398e-02, 2.91698333e-02,
        2.61882227e-02, 3.13683301e-02, 2.38180552e-02, 2.79013943e-02,
        3.95484269e-02, 2.96279043e-02, 2.57226098e-02, 2.86233835e-02,
        3.42590958e-02, 3.54889520e-02, 2.52280682e-02, 2.34197676e-02,
        2.84435470e-02, 2.40235869e-02, 2.48132460e-02, 2.30191201e-02,
        3.83245908e-02, 3.57726291e-02, 2.67087594e-02]

print("Number of state features: ", len(grad))

index = np.arange(len(grad))

rects1 = plt.bar(index, grad, bar_width,
                 alpha=opacity,
                 color='b',
                 )

plt.xlabel('State Feature')
plt.ylabel('Average gradient')
plt.title('Comparing input feature gradients')
# plt.xticks(index + bar_width / 2, ('A', 'B', 'C', 'D', 'E'))
plt.legend()

plt.tight_layout()
plt.savefig("input_grads.svg")
plt.savefig("input_grads.png")
plt.show()
